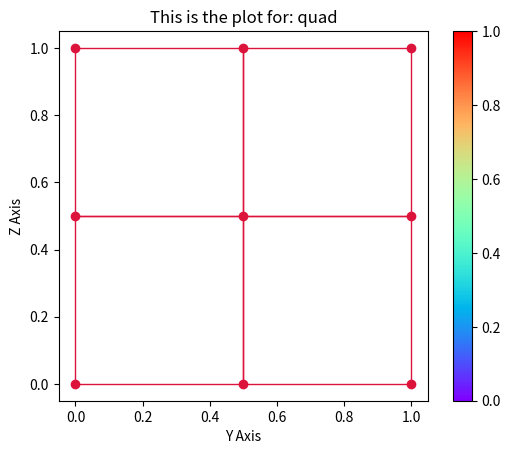

Recreate this plot in Python.
#  https://stackoverflow.com/questions/52202014/how-can-i-plot-2d-fem-results-using-matplotlib

#%%
import matplotlib.pyplot as plt
import matplotlib.collections
import numpy as np

def showMeshPlot(nodes, elements, values):

    y = nodes[:,0]
    z = nodes[:,1]

    def quatplot(y,z, quatrangles, values, ax=None, **kwargs):

        if not ax: ax=plt.gca()
        yz = np.c_[y,z]
        verts= yz[quatrangles]
        pc = matplotlib.collections.PolyCollection(verts, **kwargs)
        pc.set_array(values)
        ax.add_collection(pc)
        ax.autoscale()
        return pc

    fig, ax = plt.subplots()
    ax.set_aspect('equal')

    pc = quatplot(y,z, np.asarray(elements), values, ax=ax, 
             edgecolor="crimson", cmap="rainbow")
    fig.colorbar(pc, ax=ax)        
    ax.plot(y,z, marker="o", ls="", color="crimson")

    ax.set(title='This is the plot for: quad', xlabel='Y Axis', ylabel='Z Axis')

    plt.show()


nodes = np.array([[0,0], [0,0.5],[0,1],[0.5,0], [0.5,0.5], [0.5,1], [1,0], 
                  [1,0.5],[1,1]])
elements = np.array([[0,3,4,1],[1,4,5,2],[3,6,7,4],[4,7,8,5]])
stresses = np.array([])

showMeshPlot(nodes, elements, stresses)
# %%
